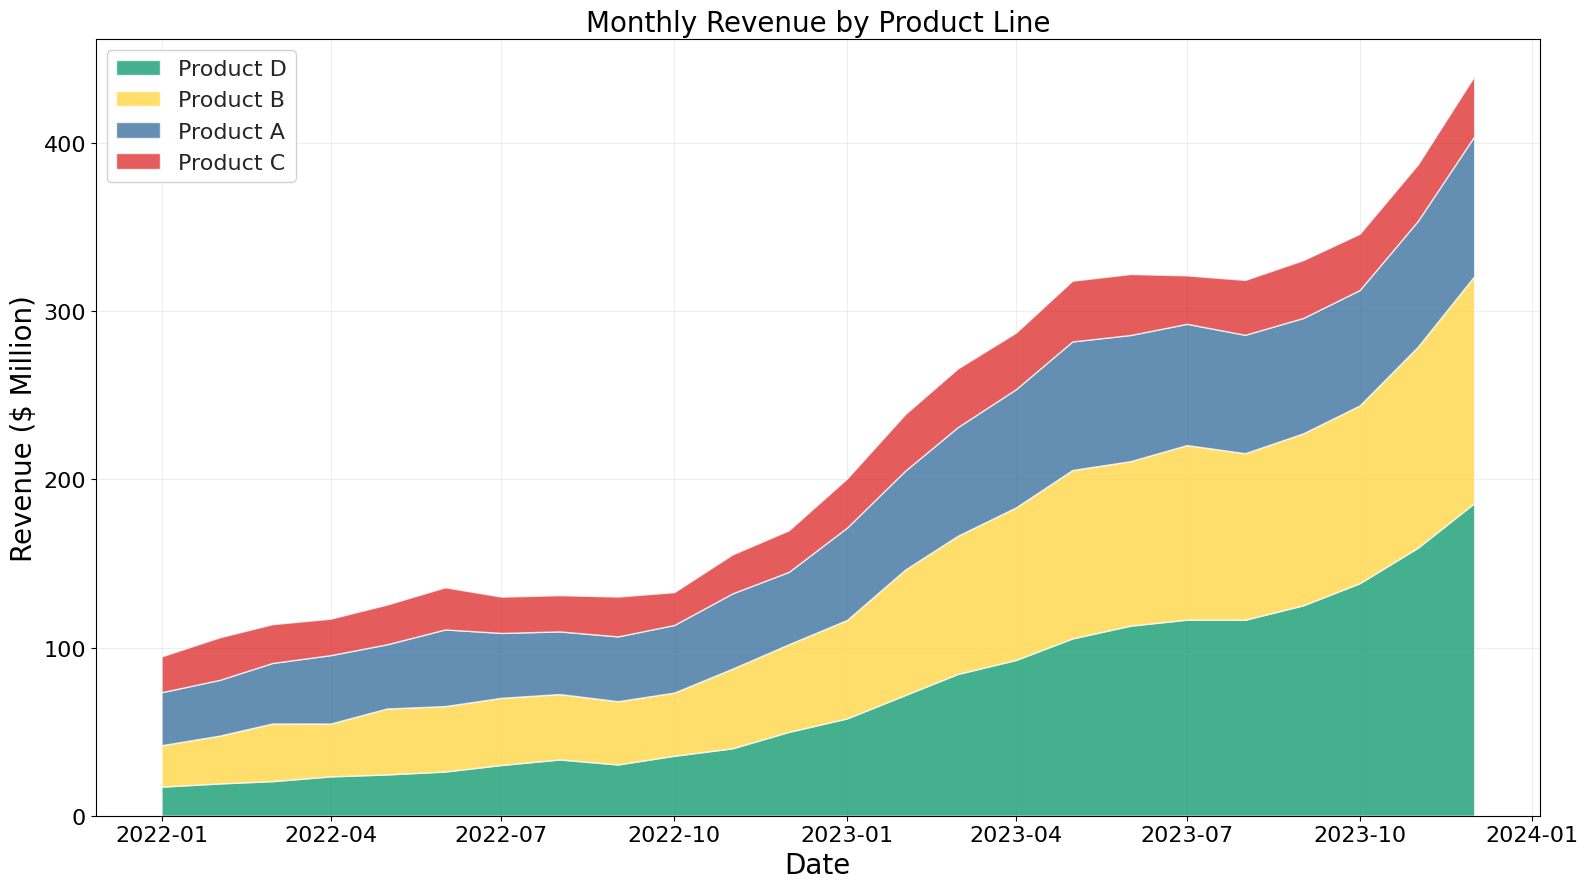

This chart was generated by the following Python code:
"""
area-stacked: Stacked Area Chart
Library: seaborn
"""

import matplotlib.pyplot as plt
import numpy as np
import pandas as pd
import seaborn as sns


# Data - monthly revenue by product line over 2 years
np.random.seed(42)
dates = pd.date_range(start="2022-01-01", periods=24, freq="MS")

# Generate realistic revenue data for 4 product lines
base_values = [30, 25, 20, 15]  # Base revenue in millions
growth_factors = [1.05, 1.08, 1.03, 1.12]  # Monthly growth rates
noise_scales = [3, 2.5, 2, 1.5]

y1, y2, y3, y4 = [], [], [], []
for i in range(24):
    seasonal = 1 + 0.15 * np.sin(2 * np.pi * i / 12)  # Seasonal variation
    y1.append(base_values[0] * (growth_factors[0] ** i) * seasonal + np.random.randn() * noise_scales[0])
    y2.append(base_values[1] * (growth_factors[1] ** i) * seasonal + np.random.randn() * noise_scales[1])
    y3.append(base_values[2] * (growth_factors[2] ** i) * seasonal + np.random.randn() * noise_scales[2])
    y4.append(base_values[3] * (growth_factors[3] ** i) * seasonal + np.random.randn() * noise_scales[3])

# Ensure all values are positive
y1 = np.maximum(y1, 1)
y2 = np.maximum(y2, 1)
y3 = np.maximum(y3, 1)
y4 = np.maximum(y4, 1)

# Create DataFrame
df = pd.DataFrame({"Date": dates, "Product A": y1, "Product B": y2, "Product C": y3, "Product D": y4})

# Color palette from style guide
colors = ["#306998", "#FFD43B", "#DC2626", "#059669"]

# Create plot
fig, ax = plt.subplots(figsize=(16, 9))

# Seaborn doesn't have a direct stacked area function, so we use matplotlib's stackplot
# with seaborn styling
sns.set_style("whitegrid")

# Stack the areas (largest at bottom for stability)
# Sort by mean value descending
means = {"Product A": np.mean(y1), "Product B": np.mean(y2), "Product C": np.mean(y3), "Product D": np.mean(y4)}
sorted_products = sorted(means.keys(), key=lambda x: means[x], reverse=True)
sorted_data = [df[p].values for p in sorted_products]
sorted_colors = [colors[["Product A", "Product B", "Product C", "Product D"].index(p)] for p in sorted_products]

ax.stackplot(df["Date"], *sorted_data, labels=sorted_products, colors=sorted_colors, alpha=0.75)

# Labels and styling
ax.set_xlabel("Date", fontsize=20)
ax.set_ylabel("Revenue ($ Million)", fontsize=20)
ax.set_title("Monthly Revenue by Product Line", fontsize=20)
ax.tick_params(axis="both", labelsize=16)

# Legend
ax.legend(loc="upper left", fontsize=16, framealpha=0.9)

# Grid
ax.grid(True, alpha=0.3, linestyle="-", linewidth=0.5)
ax.set_axisbelow(True)

plt.tight_layout()
plt.savefig("plot.png", dpi=300, bbox_inches="tight")
